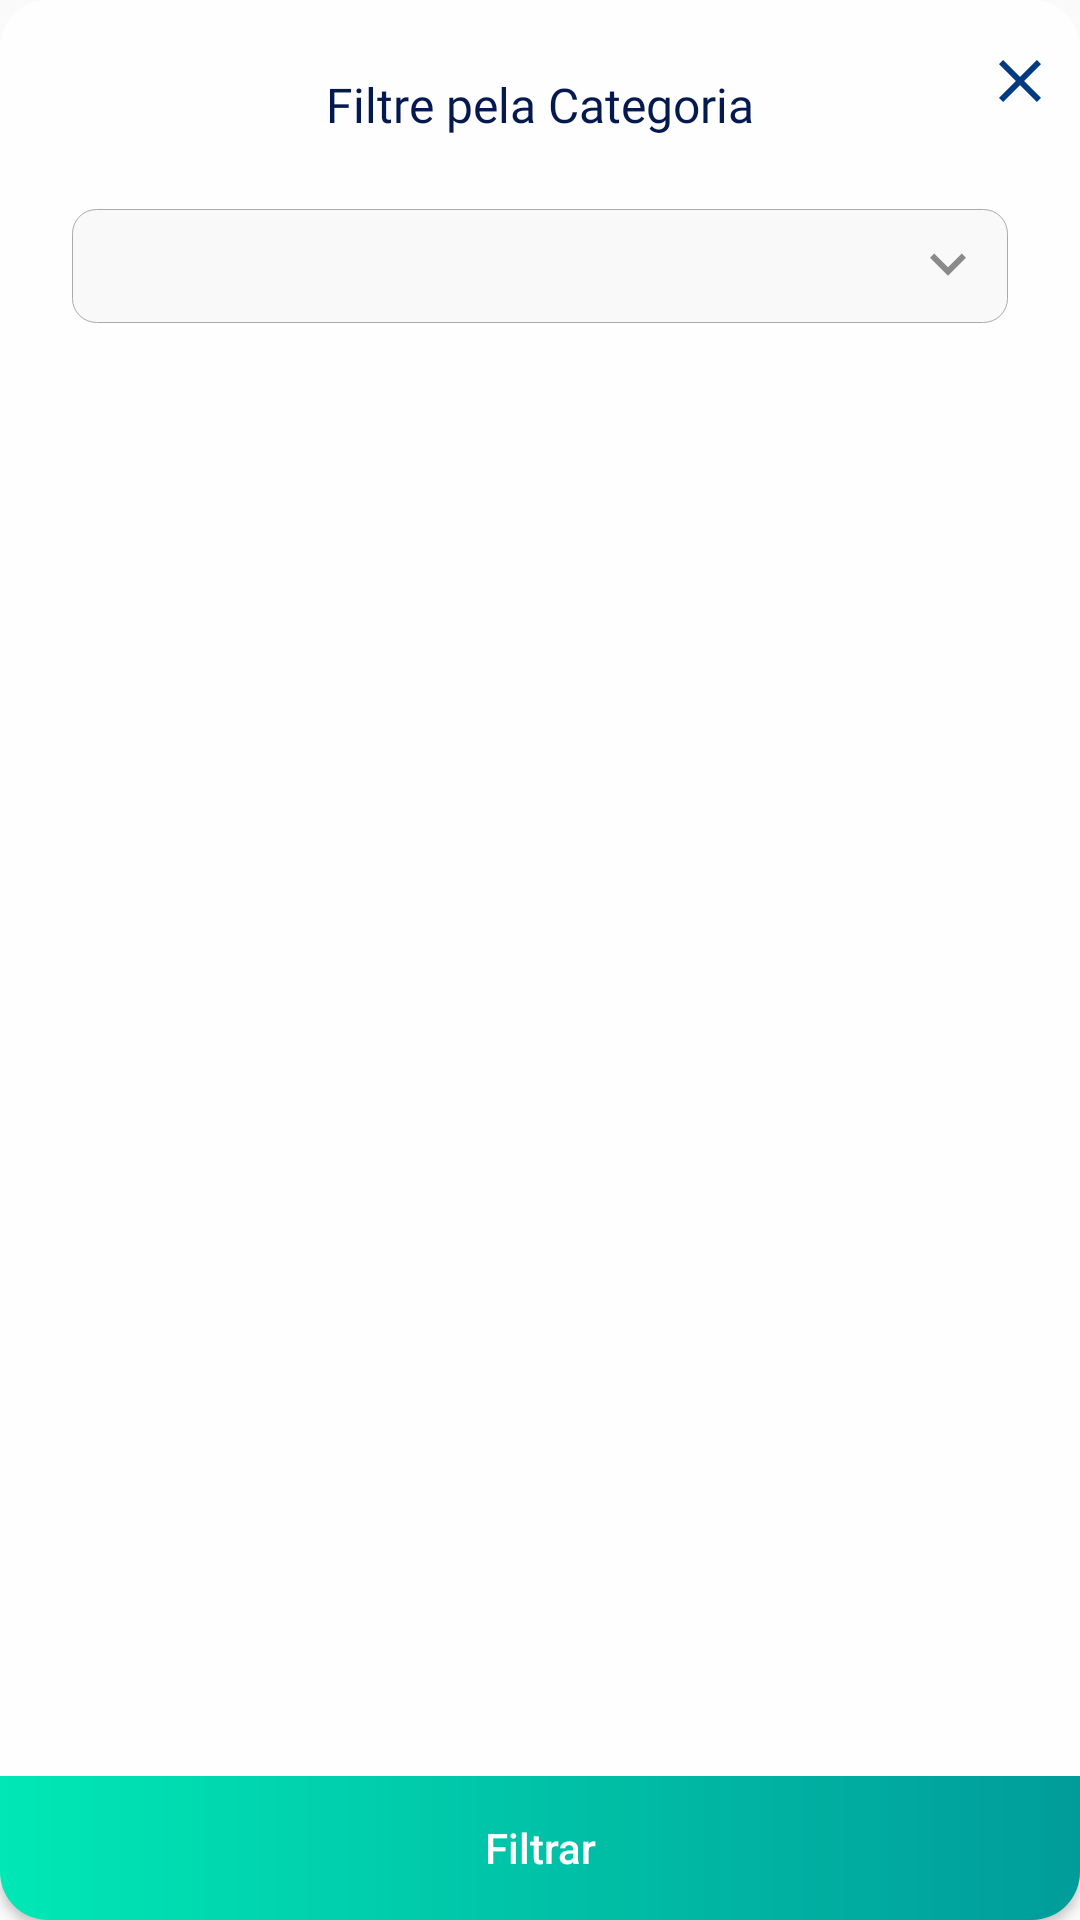

The Android layout XML behind this screen, and the referenced resources:
<!-- AndroidManifest.xml: application theme AppTheme -->
<!-- res/layout/dialog_category.xml -->
<?xml version="1.0" encoding="utf-8"?>
<androidx.constraintlayout.widget.ConstraintLayout xmlns:tools="http://schemas.android.com/tools"
    android:layout_width="@dimen/dialog_w"
    android:layout_height="@dimen/dialog_h"
    android:layout_gravity="center"
    android:background="@drawable/bg_dialog_custom"
    xmlns:app="http://schemas.android.com/apk/res-auto"
    xmlns:android="http://schemas.android.com/apk/res/android">

    <TextView
        android:id="@+id/tvDialogTittle"
        style="@style/dialogTitle"
        android:layout_width="wrap_content"
        android:layout_height="wrap_content"
        android:layout_marginTop="24dp"
        android:text="@string/filter_by_category"
        app:layout_constraintEnd_toEndOf="parent"
        app:layout_constraintStart_toStartOf="parent"
        app:layout_constraintTop_toTopOf="parent" />

    <ImageView
        android:id="@+id/tvCloseCategoryDialog"
        android:layout_width="wrap_content"
        android:layout_height="wrap_content"
        android:layout_marginTop="8dp"
        android:layout_marginEnd="8dp"
        android:contentDescription="@string/app_name"
        app:layout_constraintBottom_toBottomOf="@+id/tvDialogTittle"
        app:layout_constraintEnd_toEndOf="parent"
        app:layout_constraintTop_toTopOf="parent"
        app:srcCompat="@drawable/ic_close_black_24dp" />

    <Button
        android:id="@+id/btnFilterDialog"
        android:layout_width="0dp"
        android:layout_height="wrap_content"
        android:background="@drawable/dialog_bottom_green"
        android:text="@string/filter"
        android:textAllCaps="false"
        android:visibility="visible"
        android:textColor="@android:color/white"
        app:layout_constraintBottom_toBottomOf="parent"
        app:layout_constraintEnd_toEndOf="parent"
        app:layout_constraintStart_toStartOf="parent" />

    <Spinner
        android:id="@+id/spFilterCategory"
        android:background="@drawable/bg_spinner"
        android:layout_width="0dp"
        android:layout_height="38dp"
        android:layout_marginStart="24dp"
        android:layout_marginTop="24dp"
        android:layout_marginEnd="24dp"
        app:layout_constraintEnd_toEndOf="parent"
        app:layout_constraintStart_toStartOf="parent"
        app:layout_constraintTop_toBottomOf="@+id/tvDialogTittle" />

</androidx.constraintlayout.widget.ConstraintLayout>
<!-- resources referenced by this layout -->
<resources>
  <dimen name="dialog_h">190dp</dimen>
  <dimen name="dialog_w">290dp</dimen>
  <!-- drawable bg_dialog_custom (drawable) -->
  <?xml version="1.0" encoding="utf-8"?>
  <shape xmlns:android="http://schemas.android.com/apk/res/android">
      <solid android:color="@color/grey_white_background" />
      <corners
          android:bottomRightRadius="@dimen/bottom_dialog_left_radius"
          android:bottomLeftRadius="@dimen/bottom_dialog_right_radius"
          android:topLeftRadius="@dimen/top_dialog_left_radius"
          android:topRightRadius="@dimen/top_dialog_right_radius"/>
  
  </shape>
  <!-- drawable bg_spinner (drawable) -->
  <?xml version="1.0" encoding="utf-8"?>
  <selector xmlns:android="http://schemas.android.com/apk/res/android">
      <item>
          <layer-list>
  
              <item>
                  <shape>
                      <stroke android:width="1px" android:color="@android:color/darker_gray" />
                      <solid android:color="#F9F9FA" />
                      <corners android:radius="8dp" />
                      <padding android:bottom="3dp" android:left="0dp" android:right="3dp" android:top="3dp" />
                  </shape>
              </item>
  
              <item android:drawable="@drawable/ic_arrow_down" android:gravity="center_vertical|right" android:right="5dp"/>
  
          </layer-list>
  
      </item>
  </selector>
  <!-- drawable dialog_bottom_green (drawable) -->
  <?xml version="1.0" encoding="utf-8"?>
  <shape xmlns:android="http://schemas.android.com/apk/res/android">
      <gradient android:angle="180"
          android:type="linear"
          android:startColor="#009C9A"
          android:endColor="#00E8B5"
          />
  
      <corners
          android:bottomRightRadius="@dimen/bottom_dialog_left_radius"
          android:bottomLeftRadius="@dimen/bottom_dialog_right_radius"
          android:topLeftRadius="0dp"
          android:topRightRadius="0dp"/>
  </shape>
  <!-- drawable ic_close_black_24dp (drawable) -->
  <vector android:height="24dp" android:tint="#003A82"
      android:viewportHeight="24.0" android:viewportWidth="24.0"
      android:width="24dp" xmlns:android="http://schemas.android.com/apk/res/android">
      <path android:fillColor="#FF000000" android:pathData="M19,6.41L17.59,5 12,10.59 6.41,5 5,6.41 10.59,12 5,17.59 6.41,19 12,13.41 17.59,19 19,17.59 13.41,12z"/>
  </vector>
  <string name="app_name">Escambo</string>
  <string name="filter">Filtrar</string>
  <string name="filter_by_category">Filtre pela Categoria</string>
  <style name="dialogTitle">
          <item name="android:fontFamily">@font/circular_std_bold</item>
          <item name="android:textColor">#FF04194D</item>
          <item name="android:textSize">16sp</item>
          <item name="android:lineSpacingMultiplier">1.19</item>
      </style>
  <style name="AppTheme" parent="Theme.AppCompat.Light.NoActionBar">
          
          <item name="colorPrimary">@color/colorPrimary</item>
          <item name="colorPrimaryDark">@color/colorPrimaryDark</item>
          <item name="colorAccent">@color/colorAccent</item>
          <item name="android:windowActivityTransitions">true</item>
      </style>
  <color name="grey_white_background">#fefefe</color>
  <dimen name="bottom_dialog_left_radius">16dp</dimen>
  <dimen name="bottom_dialog_right_radius">16dp</dimen>
  <dimen name="top_dialog_left_radius">16dp</dimen>
  <dimen name="top_dialog_right_radius">16dp</dimen>
  <!-- drawable ic_arrow_down (drawable) -->
  <vector android:height="24dp" android:tint="#8A8A8A"
      android:viewportHeight="24.0" android:viewportWidth="24.0"
      android:width="24dp" xmlns:android="http://schemas.android.com/apk/res/android">
      <path android:fillColor="#FF000000" android:pathData="M7.41,7.84L12,12.42l4.59,-4.58L18,9.25l-6,6 -6,-6z"/>
  </vector>
  <color name="colorPrimary">#00307f</color>
  <color name="colorPrimaryDark">#000b52</color>
  <color name="colorAccent">#4759af</color>
</resources>
